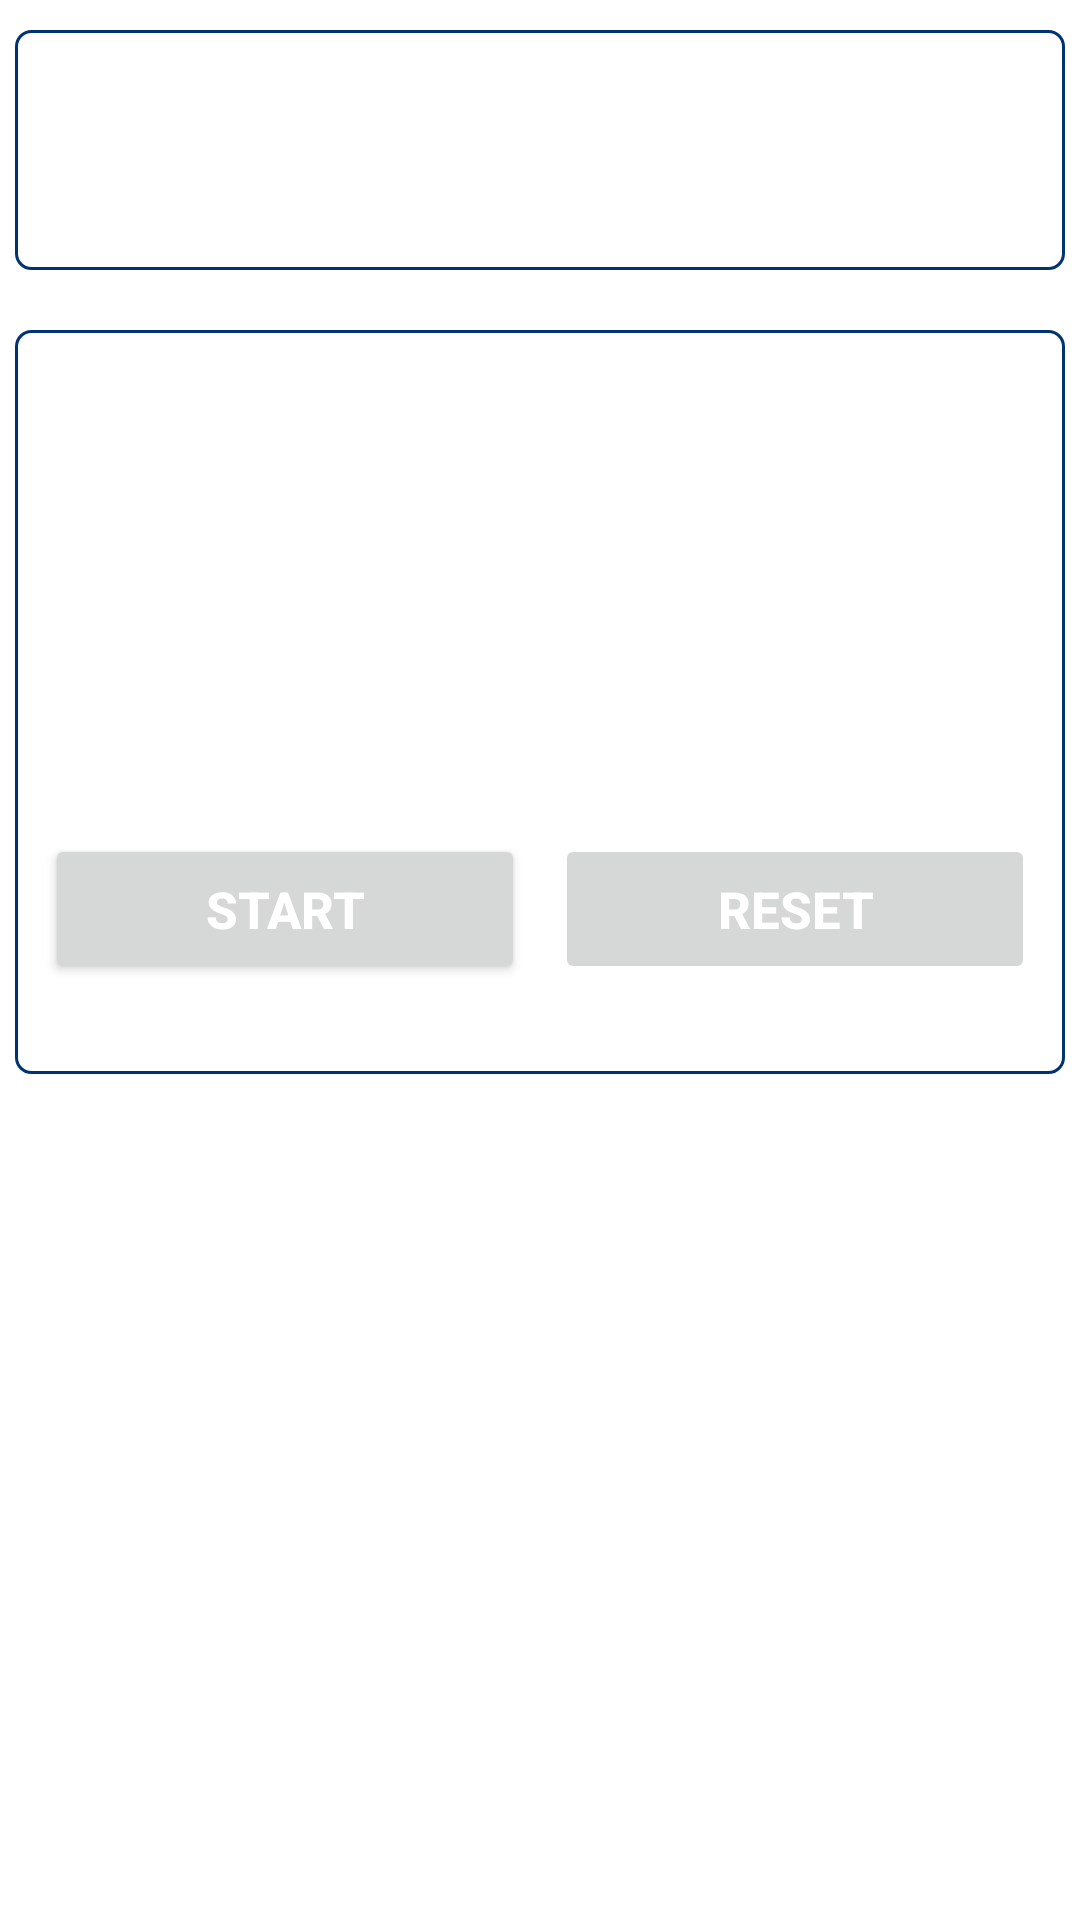

Produce the Android XML layout that renders to this screen, including the resource entries it uses.
<!-- AndroidManifest.xml: fallback theme Theme.MaterialComponents.DayNight.NoActionBar -->
<!-- res/layout/survey_timer.xml -->
<?xml version="1.0" encoding="utf-8"?>
<LinearLayout xmlns:android="http://schemas.android.com/apk/res/android"
    android:id="@+id/sectionUI"
    android:layout_width="fill_parent"
    android:layout_height="fill_parent"
    android:orientation="vertical">

    <TextView
        android:id="@+id/surveyQuestion"
        style="@style/SurveyQuestion"/>

    <LinearLayout
        android:layout_width="fill_parent"
        android:layout_height="wrap_content"
        android:layout_marginLeft="5dp"
        android:layout_marginRight="5dp"
        android:background="@drawable/question_ans_backgroung"
        android:orientation="vertical"
        android:paddingBottom="5dp"
        android:paddingTop="10dp" >

        <TextView
            android:id="@+id/txtTimer"
            android:layout_width="wrap_content"
            android:layout_height="wrap_content"
            android:layout_gravity="center_horizontal"
            android:layout_marginTop="10dp"
            android:textColor="@color/color_app_text_contrast"
            android:textSize="100sp" />

        <LinearLayout
            android:layout_width="fill_parent"
            android:layout_height="wrap_content"
            android:layout_gravity="center_horizontal"
            android:layout_marginTop="5dp"
            android:padding="10dp"
            android:orientation="horizontal" 
            android:weightSum="2"
            android:layout_marginBottom="15dp">

            <Button
                android:id="@+id/btnStart"
                android:layout_width="0dp"
                android:layout_height="50dp"
                android:layout_weight="1"
                android:layout_marginRight="10dp"
                android:text="@string/start"
                android:textColor="@android:color/white"
                android:textSize="17sp"
                android:textStyle="bold" />

            <Button
                android:id="@+id/btnReset"
                android:layout_width="0dp"
                android:layout_height="50dp"
                android:layout_weight="1"
                android:enabled="false"
                android:text="@string/reset"
                android:textColor="@android:color/white"
                android:textSize="17sp"
                android:textStyle="bold" />
        </LinearLayout>
    </LinearLayout>

</LinearLayout>
<!-- resources referenced by this layout -->
<resources>
  <color name="color_app_text_contrast">@color/black</color>
  <!-- drawable question_ans_backgroung (drawable) -->
  <?xml version="1.0" encoding="utf-8"?>
  <shape xmlns:android="http://schemas.android.com/apk/res/android"
      android:shape="rectangle" >
  
      <solid android:color="@color/color_app_background" />
  
      <stroke
          android:width="1dip"
          android:color="@color/question_border_color" />
  
      <corners android:radius="5dp" />
  
  </shape>
  <string name="reset">Reset</string>
  <string name="start">Start</string>
  <style name="SurveyQuestion">
          <item name="android:layout_width">fill_parent</item>
          <item name="android:layout_height">wrap_content</item>
          <item name="android:minHeight">80dp</item>
          <item name="android:layout_marginLeft">5dp</item>
          <item name="android:layout_marginRight">5dp</item>
          <item name="android:paddingBottom">15dp</item>
          <item name="android:paddingTop">15dp</item>
          <item name="android:paddingLeft">10dp</item>
          <item name="android:paddingRight">10dp</item>
          <item name="android:layout_marginBottom">20dp</item>
          <item name="android:layout_marginTop">10dp</item>
          <item name="android:gravity">left</item>
          <item name="android:textSize">@dimen/text_size_medium</item>
          <item name="android:textColor">@color/color_app_text_contrast</item>
          <item name="android:textStyle">bold</item>
          <item name="android:background">@drawable/question_ans_backgroung</item>
      </style>
  <color name="black">#000000</color>
  <color name="color_app_background">@color/white</color>
  <color name="question_border_color">#003372</color>
  <dimen name="text_size_medium">14sp</dimen>
  <color name="white">#FFFFFF</color>
</resources>
